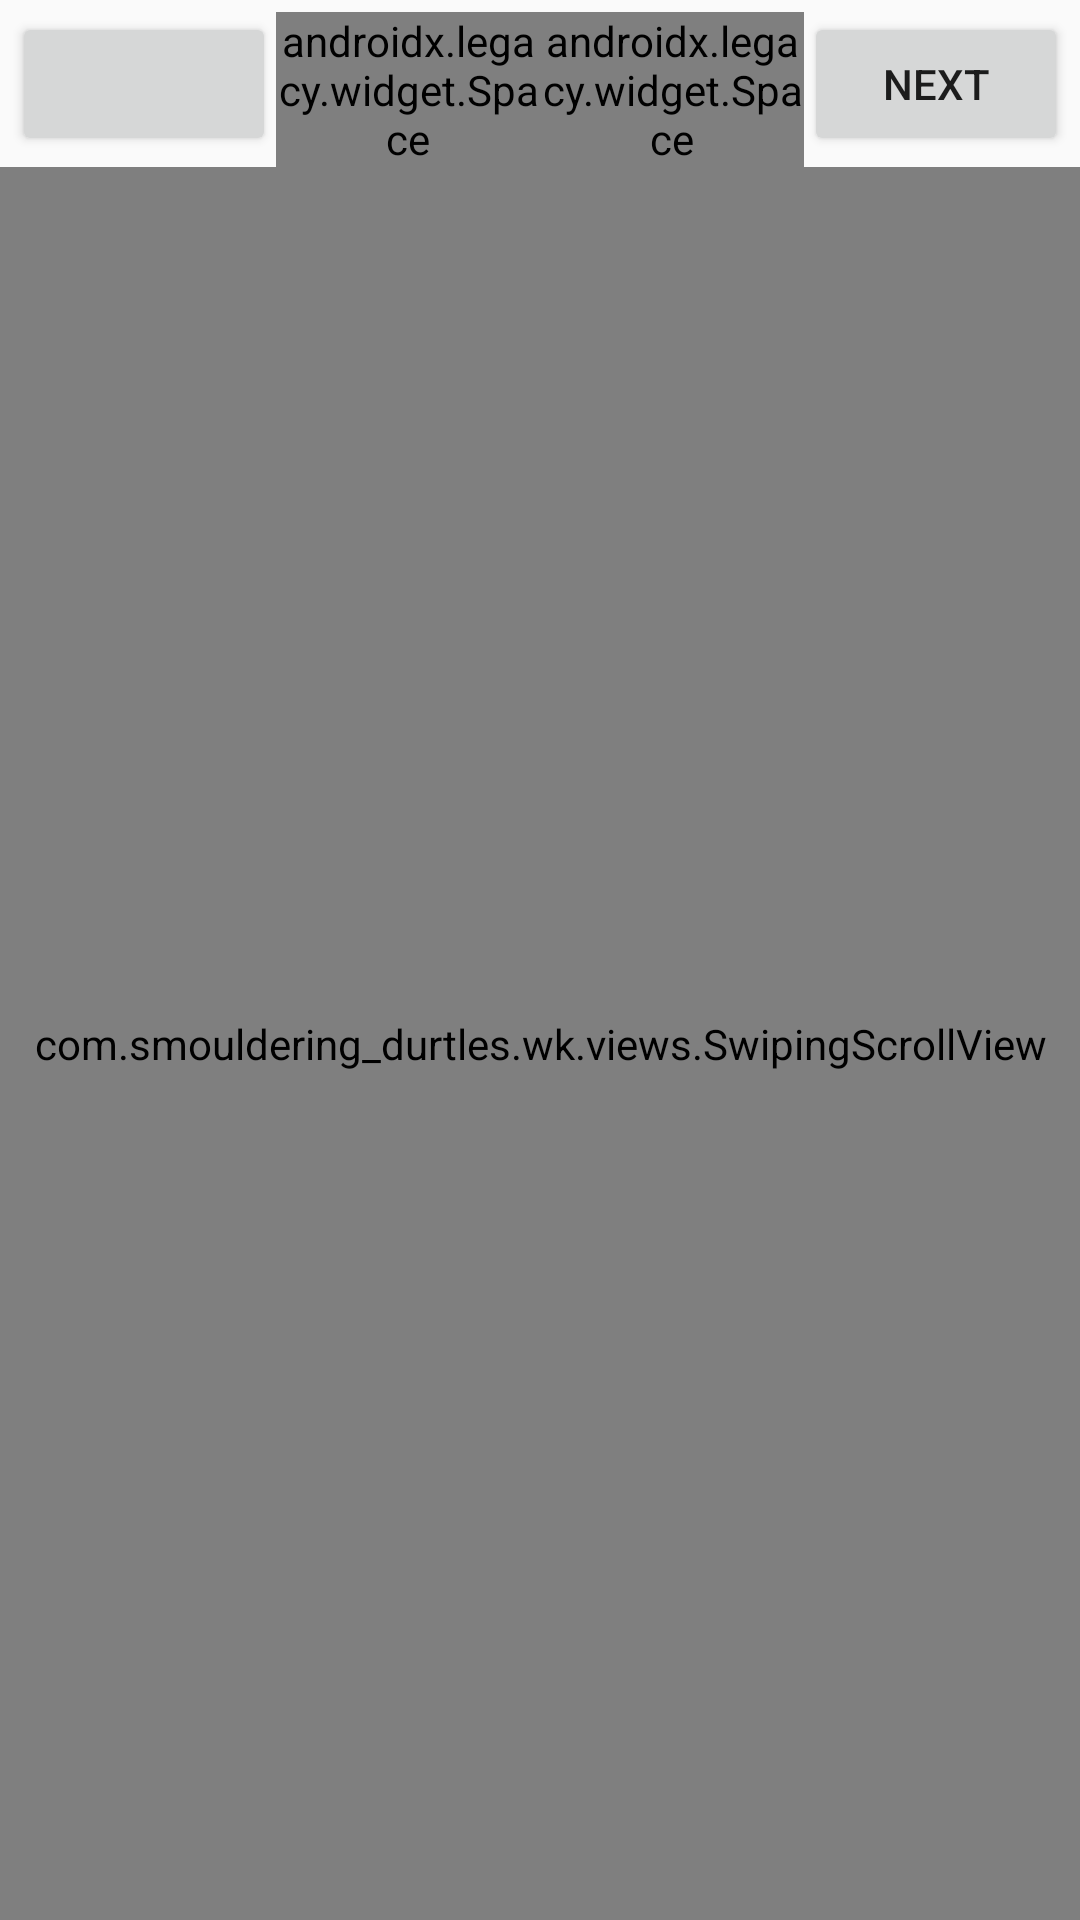

Write the Android layout XML for this screen, with the resource values it uses.
<!-- AndroidManifest.xml: application theme Theme.AppCompat.Light.NoActionBar -->
<!-- res/layout/fragment_lesson.xml -->
<?xml version="1.0" encoding="utf-8"?>
<LinearLayout
    xmlns:android="http://schemas.android.com/apk/res/android"
    android:layout_width="match_parent"
    android:layout_height="match_parent"
    android:orientation="vertical">

    <LinearLayout
        android:layout_width="match_parent"
        android:layout_height="wrap_content"
        android:layout_marginTop="4dp"
        android:layout_marginLeft="4dp"
        android:layout_marginRight="4dp"
        android:orientation="horizontal">

        <Button
            android:id="@+id/previousButton"
            style="@style/WK.Button.Normal"
            android:layout_width="wrap_content"
            android:layout_height="wrap_content"/>

        <androidx.legacy.widget.Space
            android:layout_width="0dp"
            android:layout_height="wrap_content"
            android:layout_weight="1"/>

        <TextView
            android:id="@+id/progress"
            android:layout_width="wrap_content"
            android:layout_height="wrap_content"
            android:layout_gravity="center_vertical"
            android:text=""
            style="@style/WK.TextView.Normal"/>

        <androidx.legacy.widget.Space
            android:layout_width="0dp"
            android:layout_height="wrap_content"
            android:layout_weight="1"/>

        <Button
            android:id="@+id/nextButton"
            style="@style/WK.Button.Normal"
            android:layout_width="wrap_content"
            android:layout_height="wrap_content"
            android:text="Next" />

    </LinearLayout>

    <com.smouldering_durtles.wk.views.SwipingScrollView
        android:id="@+id/scrollView"
        android:layout_width="match_parent"
        android:layout_height="0dp"
        android:layout_weight="1">

        <com.smouldering_durtles.wk.views.SubjectInfoView
            android:id="@+id/subjectInfo"
            android:layout_width="match_parent"
            android:layout_height="wrap_content"
            android:padding="8dp"/>

    </com.smouldering_durtles.wk.views.SwipingScrollView>

</LinearLayout>
<!-- resources referenced by this layout -->
<resources>
  <style name="WK.Button.Normal" parent="Widget.AppCompat.Button">
      </style>
  <style name="WK.TextView.Normal" parent="Widget.AppCompat.TextView">
          <item name="android:textSize">14sp</item>
          <item name="android:textColor">?attr/colorPrimary</item>
          <item name="android:background">@color/transparent</item>
      </style>
</resources>
